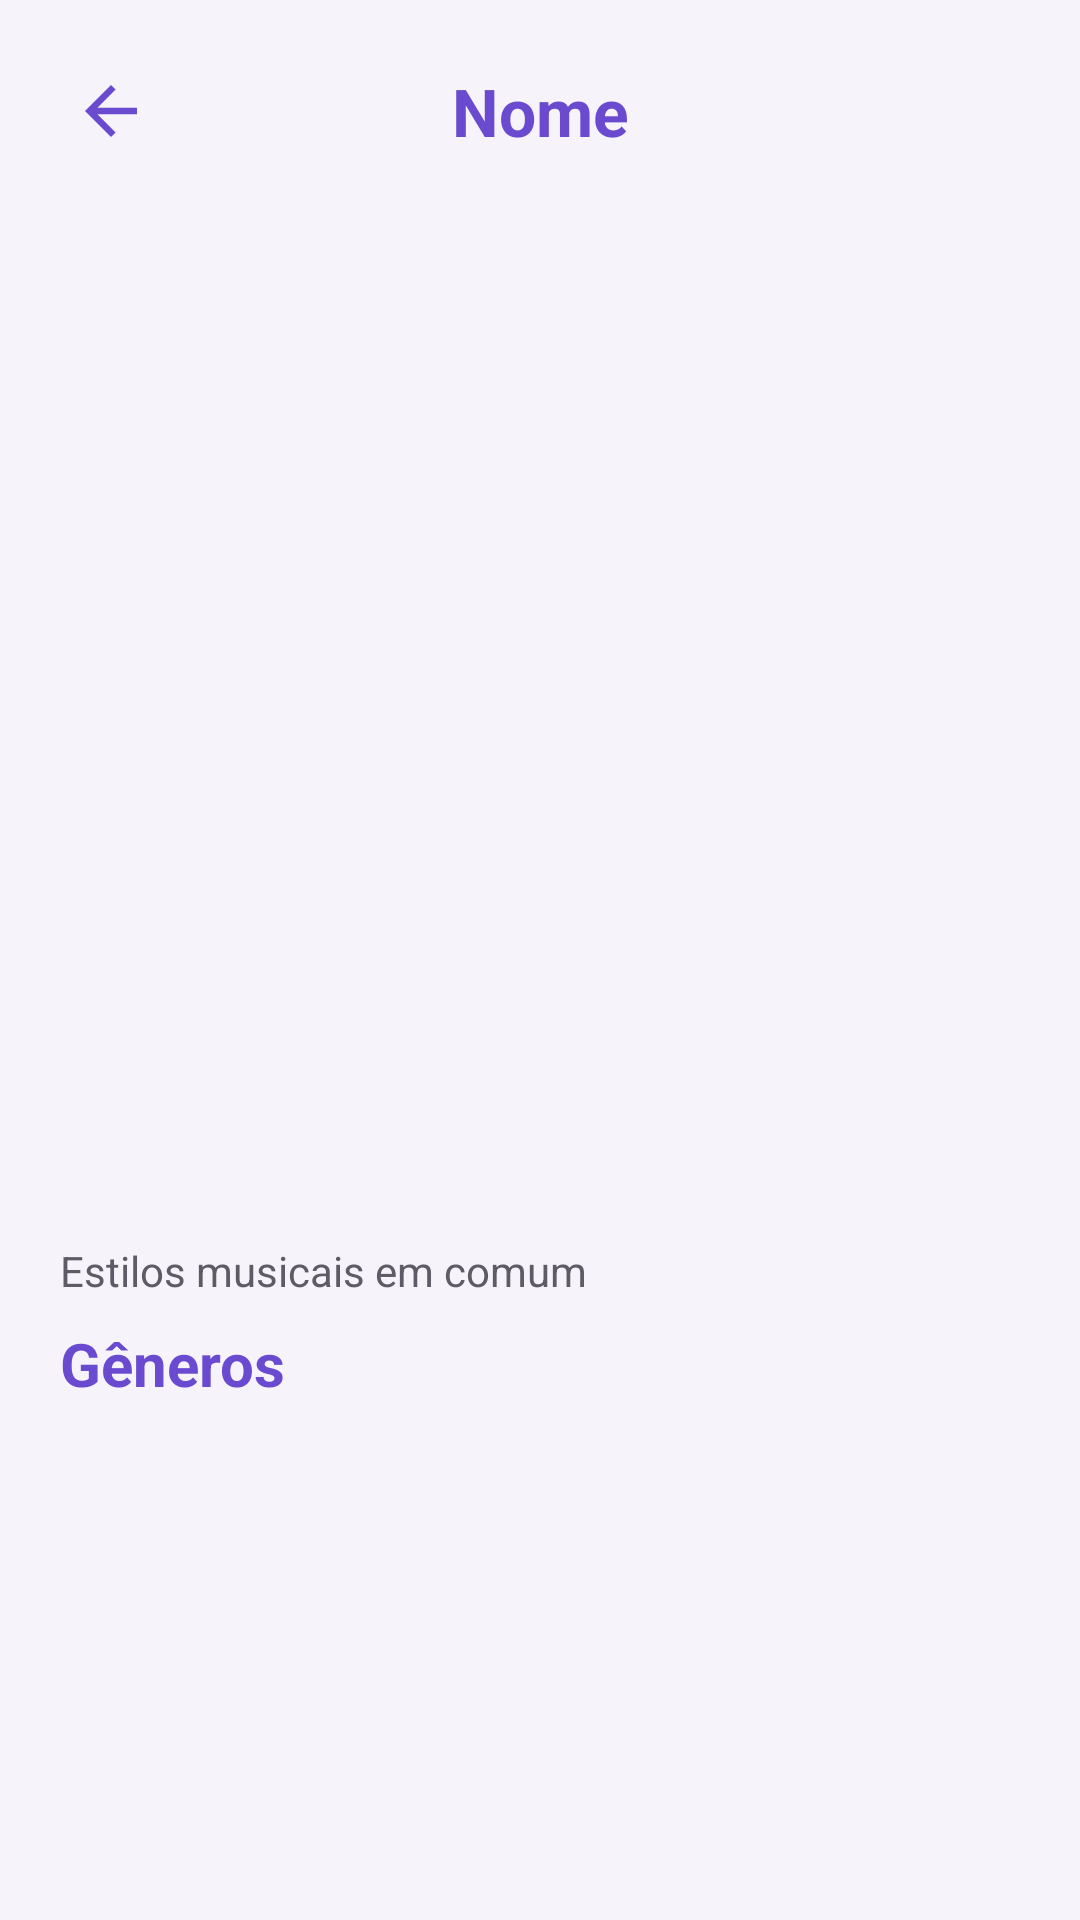

Reconstruct the res/layout file that produces this screen, plus the resources it refers to.
<!-- AndroidManifest.xml: activity theme Theme.MeetBeat -->
<!-- res/layout/activity_match_detalhe.xml -->
<?xml version="1.0" encoding="utf-8"?>
<LinearLayout xmlns:android="http://schemas.android.com/apk/res/android"
    android:layout_width="match_parent"
    android:layout_height="match_parent"
    android:orientation="vertical"
    android:background="@color/purple_light">

    <LinearLayout
        android:layout_width="match_parent"
        android:layout_height="wrap_content"
        android:orientation="horizontal"
        android:gravity="center_vertical"
        android:padding="16dp">

        <ImageView
            android:id="@+id/btnVoltarDetalhe"
            android:layout_width="42dp"
            android:layout_height="42dp"
            android:src="@drawable/ic_back"
            android:padding="8dp"
            android:clickable="true"
            android:focusable="true" />

        <TextView
            android:id="@+id/textNomeDetalhe"
            android:layout_width="0dp"
            android:layout_height="wrap_content"
            android:layout_weight="1"
            android:text="Nome"
            android:textColor="@color/purple_primary"
            android:textSize="22sp"
            android:textStyle="bold"
            android:gravity="center" />

        <View
            android:layout_width="42dp"
            android:layout_height="1dp" />

    </LinearLayout>

    <ImageView
        android:id="@+id/imageFotoDetalhe"
        android:layout_width="match_parent"
        android:layout_height="320dp"
        android:scaleType="centerCrop"
        android:background="@color/purple_light" />

    <LinearLayout
        android:layout_width="match_parent"
        android:layout_height="wrap_content"
        android:orientation="vertical"
        android:padding="20dp">

        <TextView
            android:id="@+id/textTituloBioDetalhe"
            android:text="Sobre"
            android:textColor="@color/text_gray"
            android:textSize="14sp"
            android:layout_width="wrap_content"
            android:layout_height="wrap_content"
            android:visibility="gone" />

        <TextView
            android:id="@+id/textBioDetalhe"
            android:layout_width="match_parent"
            android:layout_height="wrap_content"
            android:layout_marginTop="6dp"
            android:layout_marginBottom="20dp"
            android:textColor="@color/text_dark"
            android:textSize="15sp"
            android:lineSpacingExtra="2dp"
            android:visibility="gone" />

        <TextView
            android:text="Estilos musicais em comum"
            android:textColor="@color/text_gray"
            android:textSize="14sp"
            android:layout_width="wrap_content"
            android:layout_height="wrap_content" />

        <TextView
            android:id="@+id/textGenerosDetalhe"
            android:layout_width="wrap_content"
            android:layout_height="wrap_content"
            android:text="Gêneros"
            android:textColor="@color/purple_primary"
            android:textSize="20sp"
            android:textStyle="bold"
            android:layout_marginTop="8dp" />

    </LinearLayout>

</LinearLayout>
<!-- resources referenced by this layout -->
<resources>
  <color name="purple_light">#F6F4FA</color>
  <color name="purple_primary">#6A4ACF</color>
  <color name="text_dark">#1C1B1F</color>
  <color name="text_gray">#5E5A66</color>
  <!-- drawable ic_back (drawable) -->
  <vector xmlns:android="http://schemas.android.com/apk/res/android"
      android:width="24dp"
      android:height="24dp"
      android:viewportWidth="24"
      android:viewportHeight="24">
    <path
        android:fillColor="@color/purple_primary"
        android:pathData="M20,11H7.83l5.59,-5.59L12,4l-8,8 8,8 1.41,-1.41L7.83,13H20v-2z"/>
  </vector>
  <style name="Theme.MeetBeat" parent="Base.Theme.MeetBeat" />
  <style name="Base.Theme.MeetBeat" parent="Theme.Material3.DayNight.NoActionBar">
          
          
      </style>
</resources>
